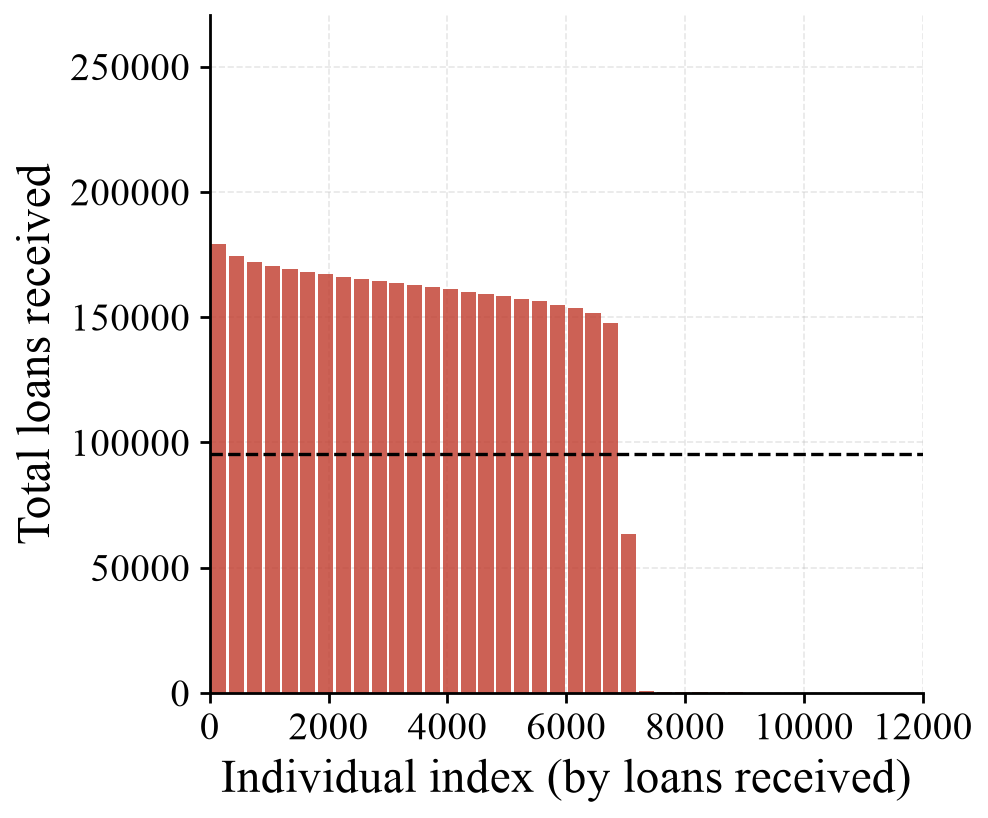

Values plotted in this chart, from the file beside it:
bin_left, bin_right, loans_mean, loans_std
0, 300, 179054, 22700
300, 600, 174361, 22398
600, 900, 172176, 22283
900, 1200, 170564, 22163
1200, 1500, 169259, 22117
1500, 1800, 168131, 22075
1800, 2100, 167115, 22023
2100, 2400, 166184, 21970
2400, 2700, 165293, 21928
2700, 3000, 164436, 21893
3000, 3300, 163582, 21841
3300, 3600, 162745, 21795
3600, 3900, 161928, 21746
3900, 4200, 161083, 21719
4200, 4500, 160209, 21673
4500, 4800, 159342, 21627
4800, 5100, 158411, 21597
5100, 5400, 157392, 21567
5400, 5700, 156278, 21523
5700, 6000, 155036, 21479
6000, 6300, 153520, 21479
6300, 6600, 151503, 21462
6600, 6900, 147793, 21782
6900, 7200, 63369, 30314
7200, 7500, 580.8, 63.21
7500, 7800, 392.7, 74.95
7800, 8100, 300.0, 0.0
8100, 8400, 300.0, 0.0
8400, 8700, 290.6, 28.2
8700, 9000, 258.7, 89.21
9000, 9300, 133.6, 112.6
9300, 9600, 0.0, 0.0
9600, 9900, 0.0, 0.0
9900, 10200, 0.0, 0.0
10200, 10500, 0.0, 0.0
10500, 10800, 0.0, 0.0
10800, 11100, 0.0, 0.0
11100, 11400, 0.0, 0.0
11400, 11700, 0.0, 0.0
11700, 12000, 0.0, 0.0
